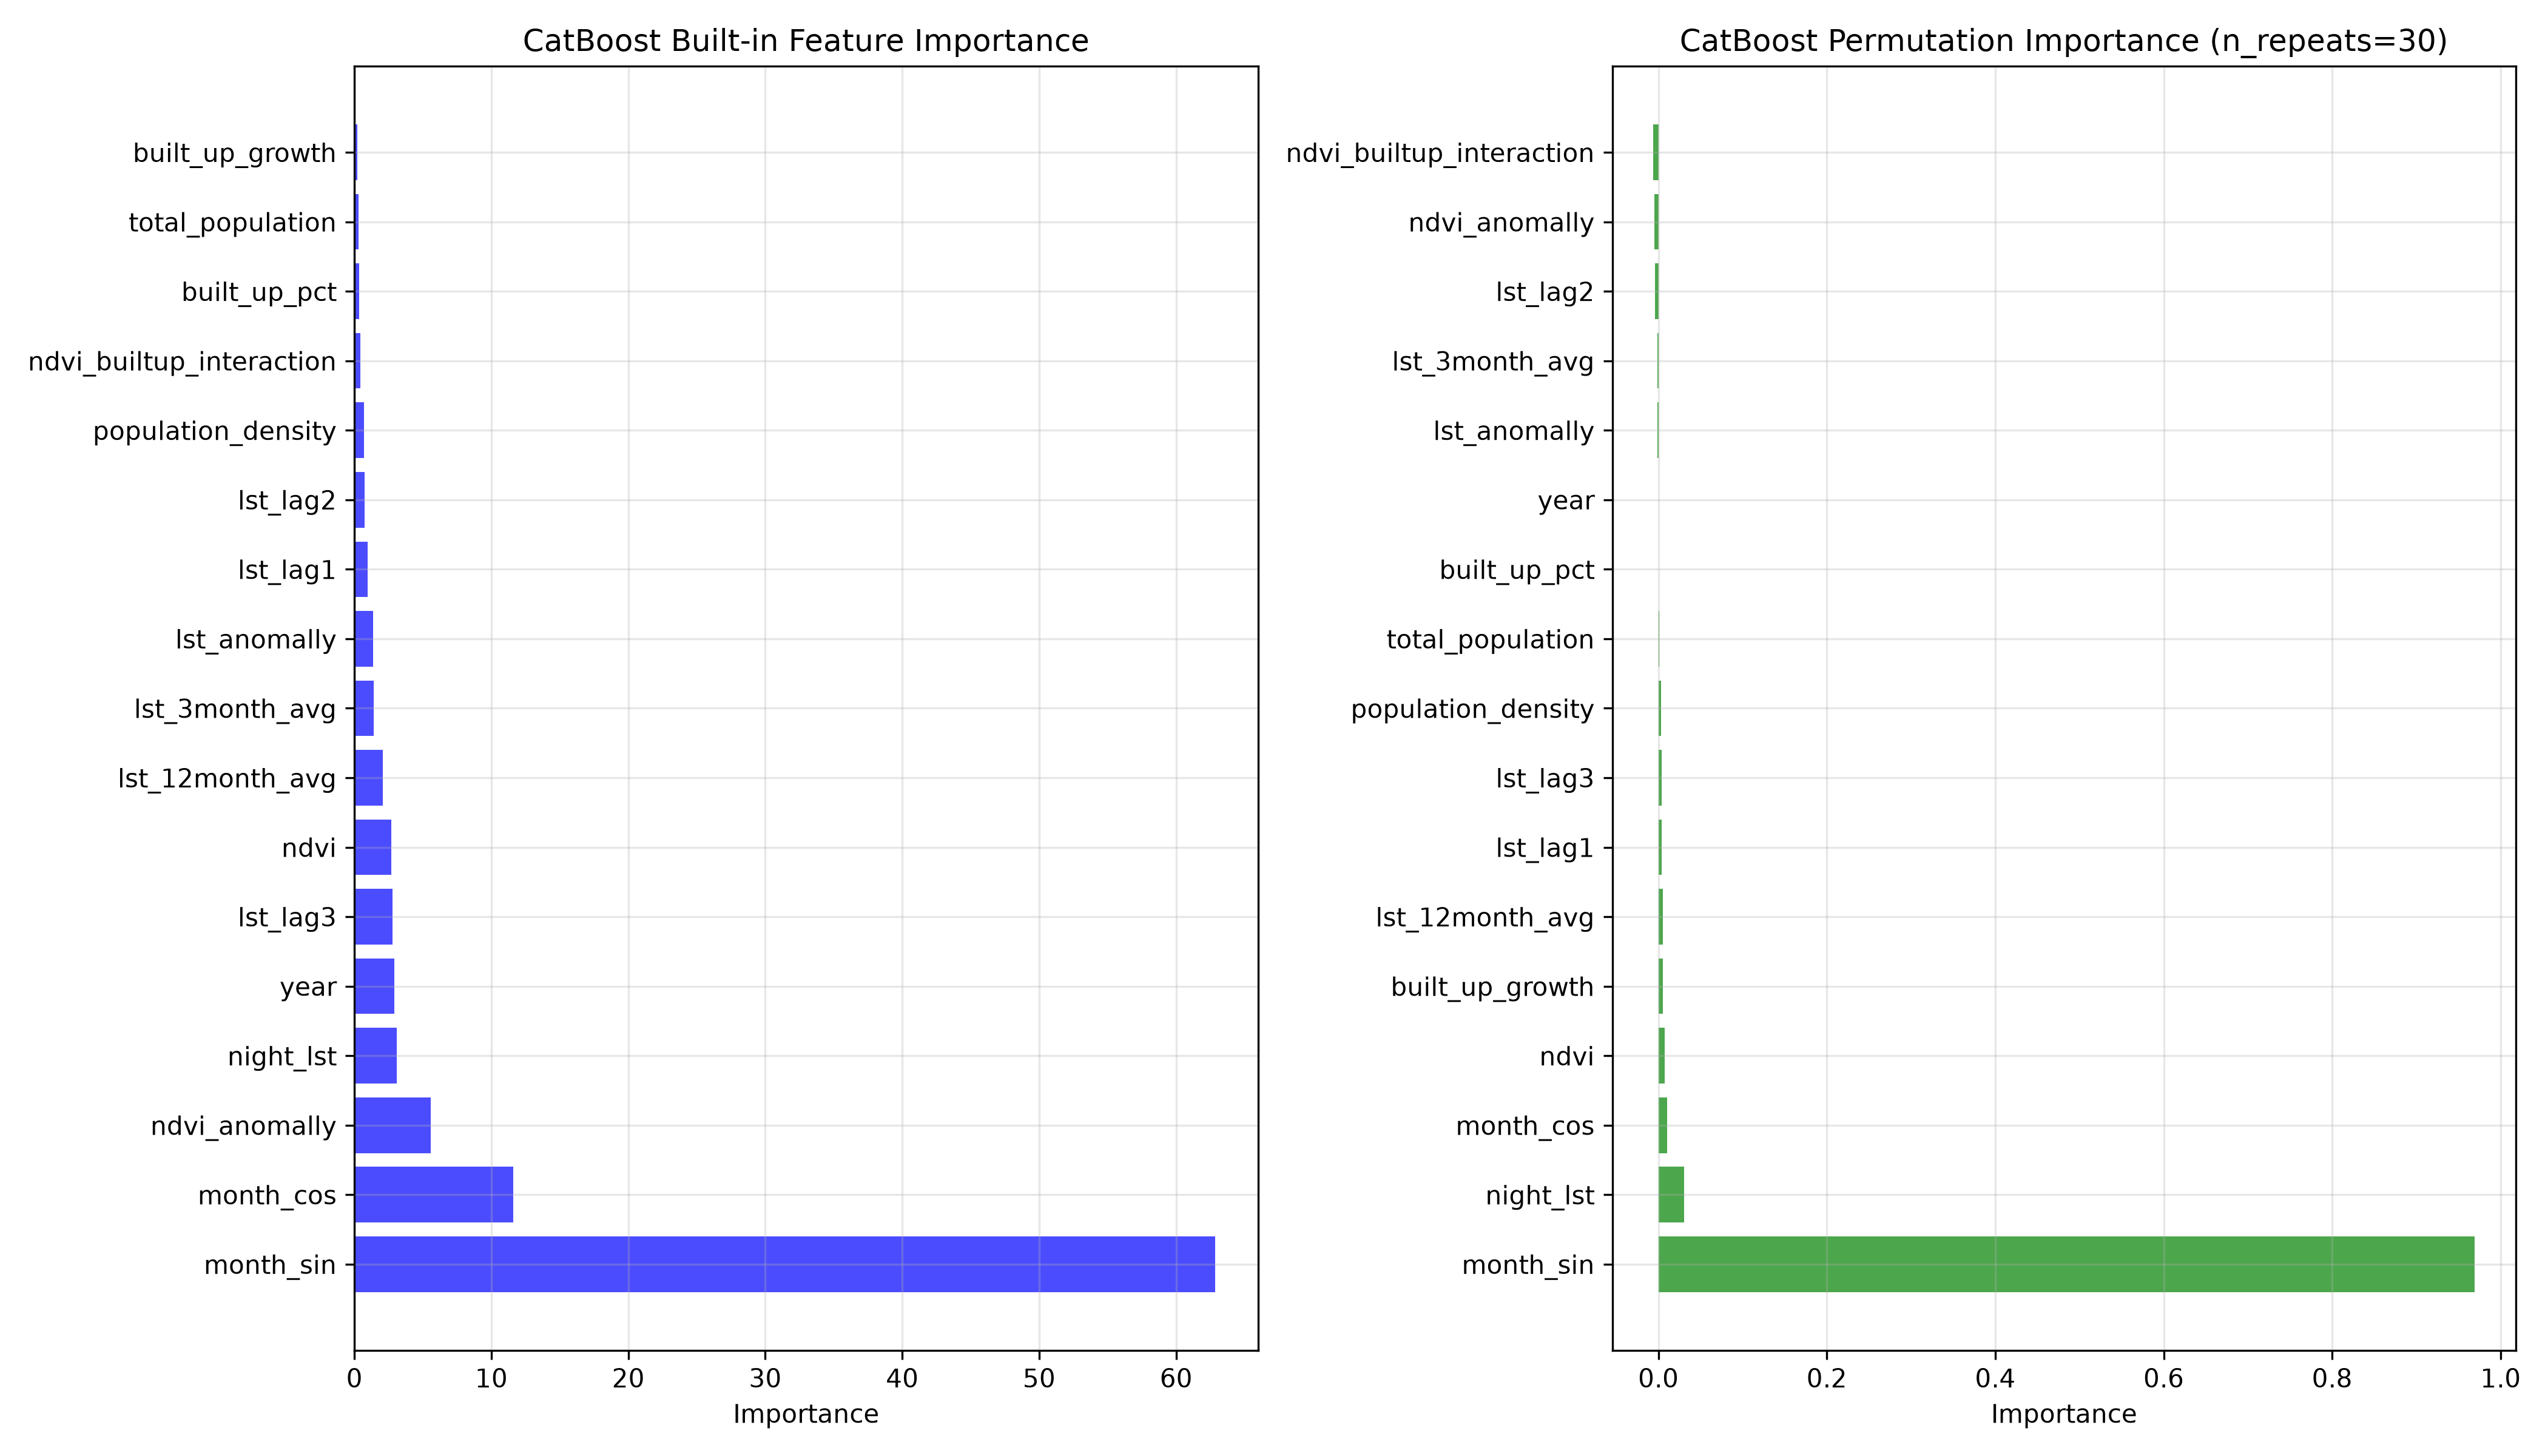

The table this chart was drawn from, first rows:
feature, importance
month_sin, 62.83
month_cos, 11.58
ndvi_anomally, 5.574
night_lst, 3.109
year, 2.909
lst_lag3, 2.786
ndvi, 2.691
lst_12month_avg, 2.062
lst_3month_avg, 1.403
lst_anomally, 1.353
lst_lag1, 0.9572
lst_lag2, 0.7388
population_density, 0.6968
ndvi_builtup_interaction, 0.438
built_up_pct, 0.3329
total_population, 0.3051
built_up_growth, 0.2313
